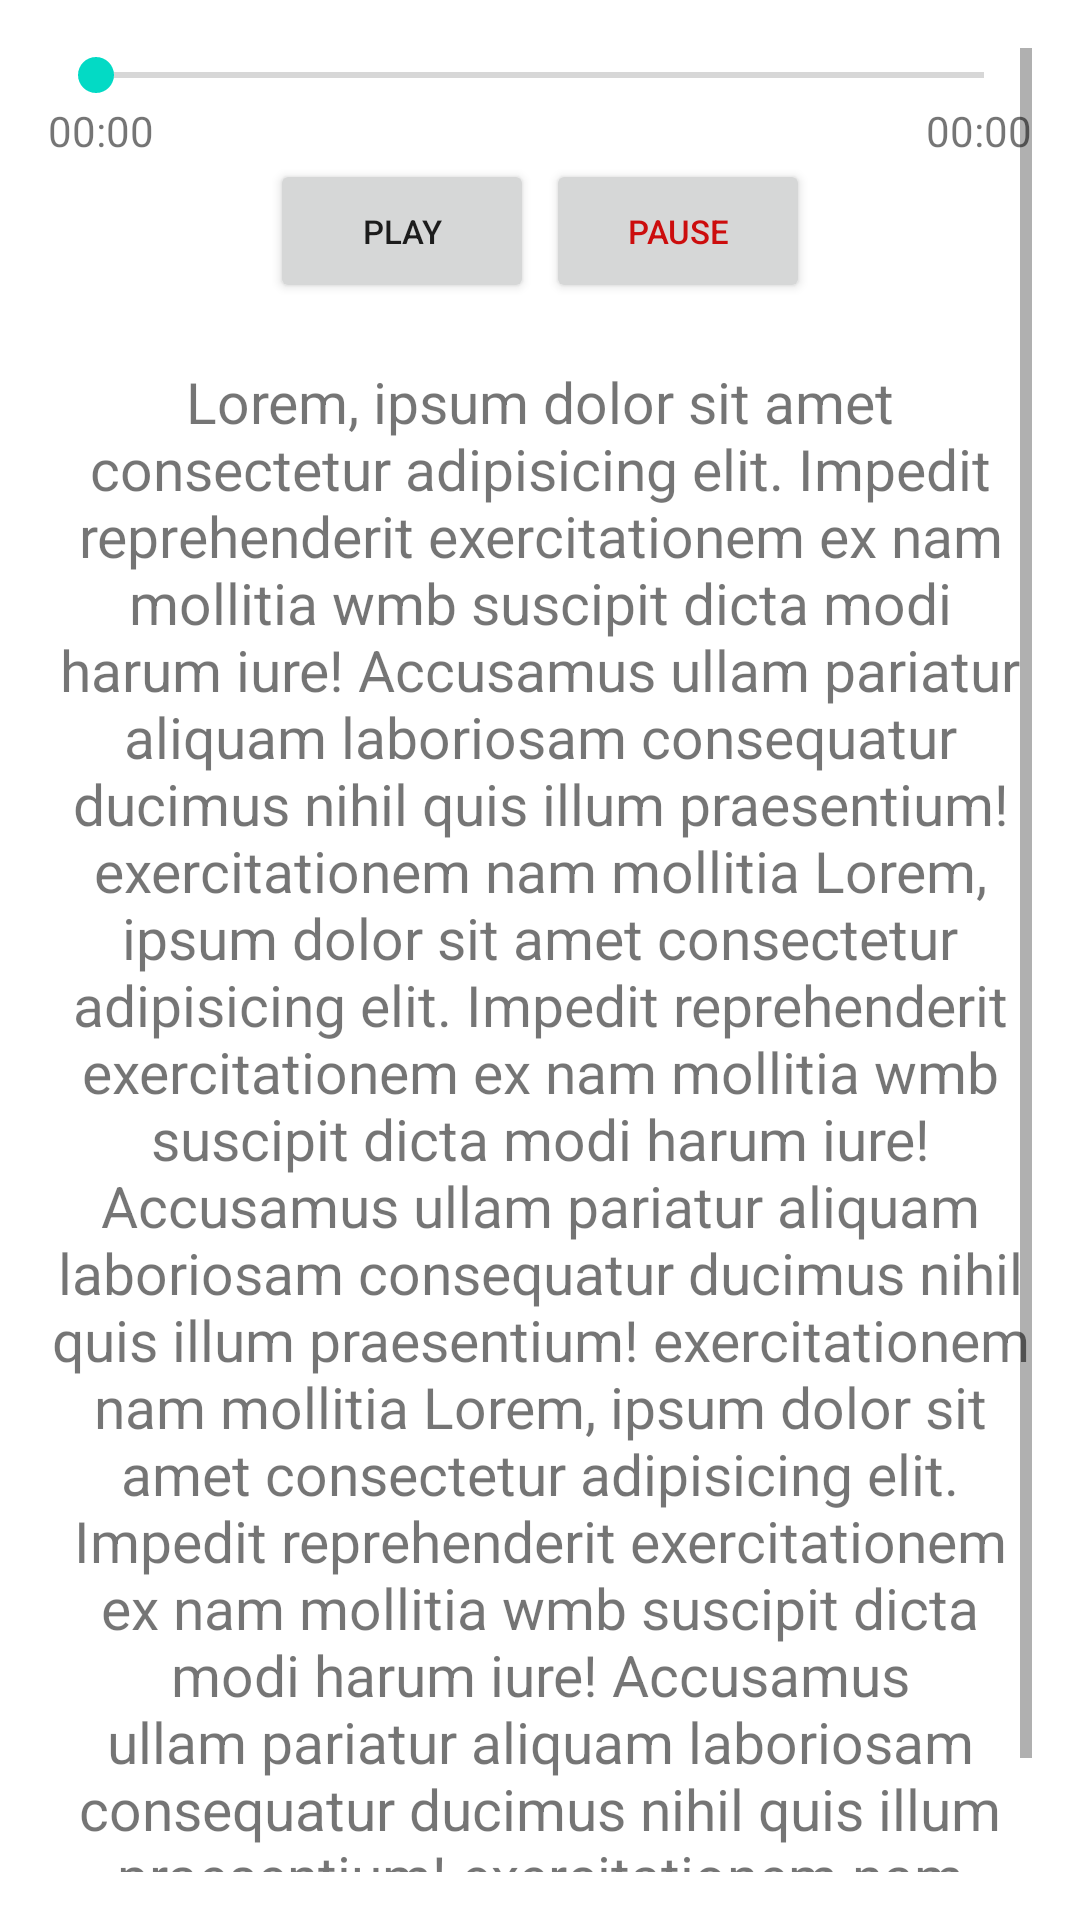

The Android layout XML behind this screen, and the referenced resources:
<!-- AndroidManifest.xml: application theme Theme.ChallengeApp -->
<!-- res/layout/activity_chant.xml -->
<?xml version="1.0" encoding="utf-8"?>
<ScrollView xmlns:android="http://schemas.android.com/apk/res/android"
    xmlns:app="http://schemas.android.com/apk/res-auto"
    xmlns:tools="http://schemas.android.com/tools"
    android:layout_width="match_parent"
    android:layout_height="match_parent"
    android:padding="16dp"
    tools:context=".ChantActivity">

    <LinearLayout
        android:layout_width="match_parent"
        android:layout_height="wrap_content"
        android:orientation="vertical">

        <SeekBar
            android:id="@+id/seekBar"
            android:layout_width="match_parent"
            android:layout_height="wrap_content"
            android:max="100"
            android:progress="0" />

        <LinearLayout
            android:layout_width="match_parent"
            android:layout_height="wrap_content"
            android:orientation="horizontal">

            <TextView
                android:id="@+id/counterTextView"
                android:layout_width="wrap_content"
                android:layout_height="wrap_content"
                android:text="00:00" />

            <View
                android:layout_width="0dp"
                android:layout_height="0dp"
                android:layout_weight="1" />

            <TextView
                android:id="@+id/durationTextView"
                android:layout_width="wrap_content"
                android:layout_height="wrap_content"
                android:text="00:00" />

        </LinearLayout>

        <LinearLayout
            android:layout_width="match_parent"
            android:layout_height="wrap_content"
            android:orientation="horizontal"
            android:layout_marginBottom="20dp"
            android:gravity="center">

            <Button
                android:id="@+id/button_play"
                android:layout_width="wrap_content"
                android:layout_height="wrap_content"
                android:layout_marginRight="4dp"
                android:textSize="11dp"
                android:text="Play" />

            <Button
                android:id="@+id/button_pause"
                android:layout_width="wrap_content"
                android:layout_height="wrap_content"
                android:textColor="@color/red"
                android:textSize="11dp"
                android:text="Pause" />

        </LinearLayout>

        <TextView
            android:id="@+id/music_data"
            android:gravity="center"
            android:textSize="19dp"
            android:text="@string/dataMusic"
            android:layout_width="match_parent"
            android:layout_height="wrap_content" />

    </LinearLayout>
</ScrollView>
<!-- resources referenced by this layout -->
<resources>
  <color name="red">#cc0d0d</color>
  <string name="dataMusic">
          Lorem, ipsum dolor sit amet consectetur adipisicing elit.
          Impedit reprehenderit exercitationem ex nam mollitia wmb
          suscipit dicta modi harum iure! Accusamus ullam pariatur
          aliquam laboriosam consequatur ducimus nihil quis illum
               praesentium! exercitationem nam mollitia
                  Lorem, ipsum dolor sit amet consectetur adipisicing elit.
          Impedit reprehenderit exercitationem ex nam mollitia wmb
          suscipit dicta modi harum iure! Accusamus ullam pariatur
          aliquam laboriosam consequatur ducimus nihil quis illum
               praesentium! exercitationem nam mollitia
                  Lorem, ipsum dolor sit amet consectetur adipisicing elit.
          Impedit reprehenderit exercitationem ex nam mollitia wmb
          suscipit dicta modi harum iure! Accusamus ullam pariatur
          aliquam laboriosam consequatur ducimus nihil quis illum
               praesentium! exercitationem nam mollitia
                  Lorem, ipsum dolor sit amet consectetur adipisicing elit.
      </string>
  <style name="Theme.ChallengeApp" parent="Theme.MaterialComponents.DayNight.DarkActionBar">
          
          <item name="colorPrimary">#1F4087</item>
          <item name="colorPrimaryVariant">#1D305F</item>
          <item name="colorOnPrimary">@color/white</item>
          
          <item name="colorSecondary">@color/teal_200</item>
          <item name="colorSecondaryVariant">@color/teal_700</item>
          <item name="colorOnSecondary">@color/black</item>
          
          <item name="android:statusBarColor" tools:targetApi="l">?attr/colorPrimaryVariant</item>
          
      </style>
  <color name="white">#FFFFFFFF</color>
  <color name="teal_200">#FF03DAC5</color>
  <color name="teal_700">#FF018786</color>
  <color name="black">#FF000000</color>
</resources>
